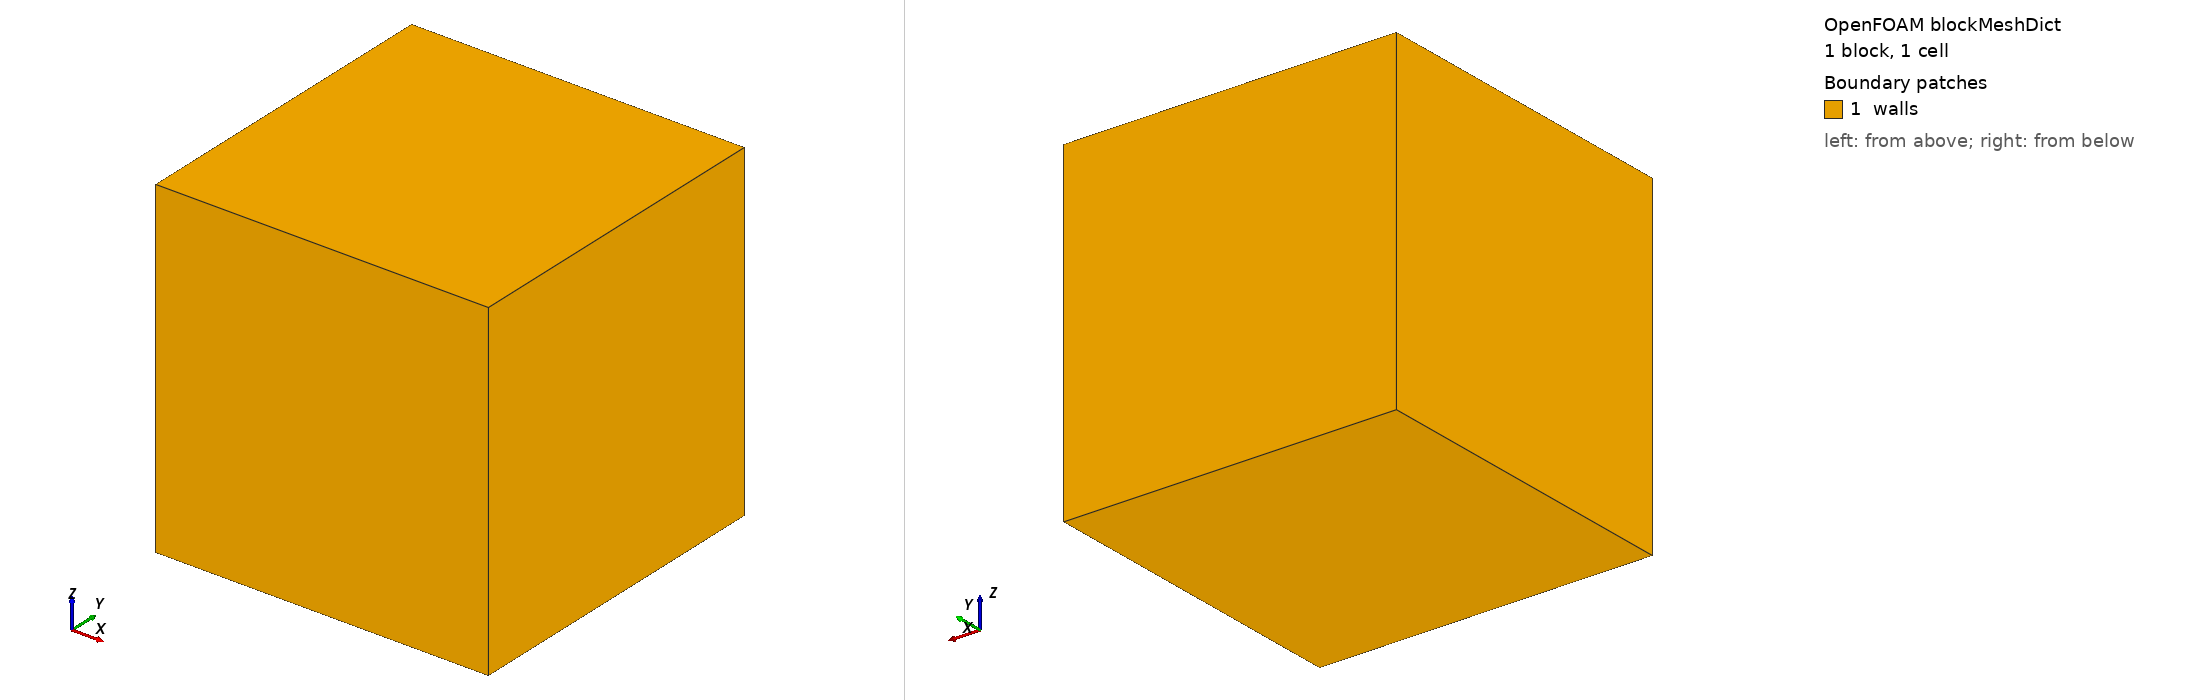

OpenFOAM case: the mesh blockMesh builds from blockMeshDict, 1 block(s), 1 cells. Boundary patches (legend numbers): 1 walls. Left view from above one corner, right view from below the opposite corner. Boundary conditions: 5 field file(s) under 0/; 0 of 1 drawn patches have an entry in a shipped field file.

=== system/blockMeshDict ===
/*--------------------------------*- C++ -*----------------------------------*\
| =========                 |                                                 |
| \\      /  F ield         | OpenFOAM: The Open Source CFD Toolbox           |
|  \\    /   O peration     | Version:  v2412                                 |
|   \\  /    A nd           | Website:  www.openfoam.com                      |
|    \\/     M anipulation  |                                                 |
\*---------------------------------------------------------------------------*/
FoamFile
{
    version     2.0;
    format      ascii;
    class       dictionary;
    object      blockMeshDict;
}
// * * * * * * * * * * * * * * * * * * * * * * * * * * * * * * * * * * * * * //

scale 1;

vertices
(
    (0 0 0)
    (1 0 0)
    (1 1 0)
    (0 1 0)
    (0 0 1)
    (1 0 1)
    (1 1 1)
    (0 1 1)
);

blocks
(
    hex (0 1 2 3 4 5 6 7) (1 1 1) simpleGrading (1 1 1)
);

edges
(
);

defaultPatch
{
    name    walls;
    type    wall;
}

mergePatchPairs
(
);


// ************************************************************************* //


=== system/controlDict ===
/*--------------------------------*- C++ -*----------------------------------*\
| =========                 |                                                 |
| \\      /  F ield         | OpenFOAM: The Open Source CFD Toolbox           |
|  \\    /   O peration     | Version:  v2412                                 |
|   \\  /    A nd           | Website:  www.openfoam.com                      |
|    \\/     M anipulation  |                                                 |
\*---------------------------------------------------------------------------*/
FoamFile
{
    version     2.0;
    format      ascii;
    class       dictionary;
    location    "system";
    object      controlDict;
}
// * * * * * * * * * * * * * * * * * * * * * * * * * * * * * * * * * * * * * //

application     pbeFoam;

startFrom       startTime;

startTime       0;

stopAt          endTime;

endTime         2000;

deltaT          1;

maxDeltaT       1;

adjustTimeStep  off;        // Currently not available

writeControl    runTime;

writeInterval   200;

purgeWrite      0;

writeFormat     binary;     // Use binary to avoid corruption of moments

writeCompression off;

writePrecision  8;

timeFormat      general;

timePrecision   6;

runTimeModifiable yes;

suppressSolverInfo yes;

maxCo           0.5;

maxDeltaT       0.1;

functions
{
    probes
    {
        // Where to load it from
        libs            (libsampling);

        type            probes;

        // Name of the directory for probe data
        name            probes;

        // Write at same frequency as fields
        writeControl   timeStep;
        writeInterval  1;

        // Fields to be probed
        fields
        (
            moment.0.populationBalance
            moment.1.populationBalance
            moment.2.populationBalance
            moment.3.populationBalance
            moment.4.populationBalance
            moment.5.populationBalance
            C
            T
        );

        probeLocations
        (
            ( 0.5 0.5 0.5 )
        );
    }
}

libs
(
    "libcrystalGrowthModels.so"
);

// ************************************************************************* //
